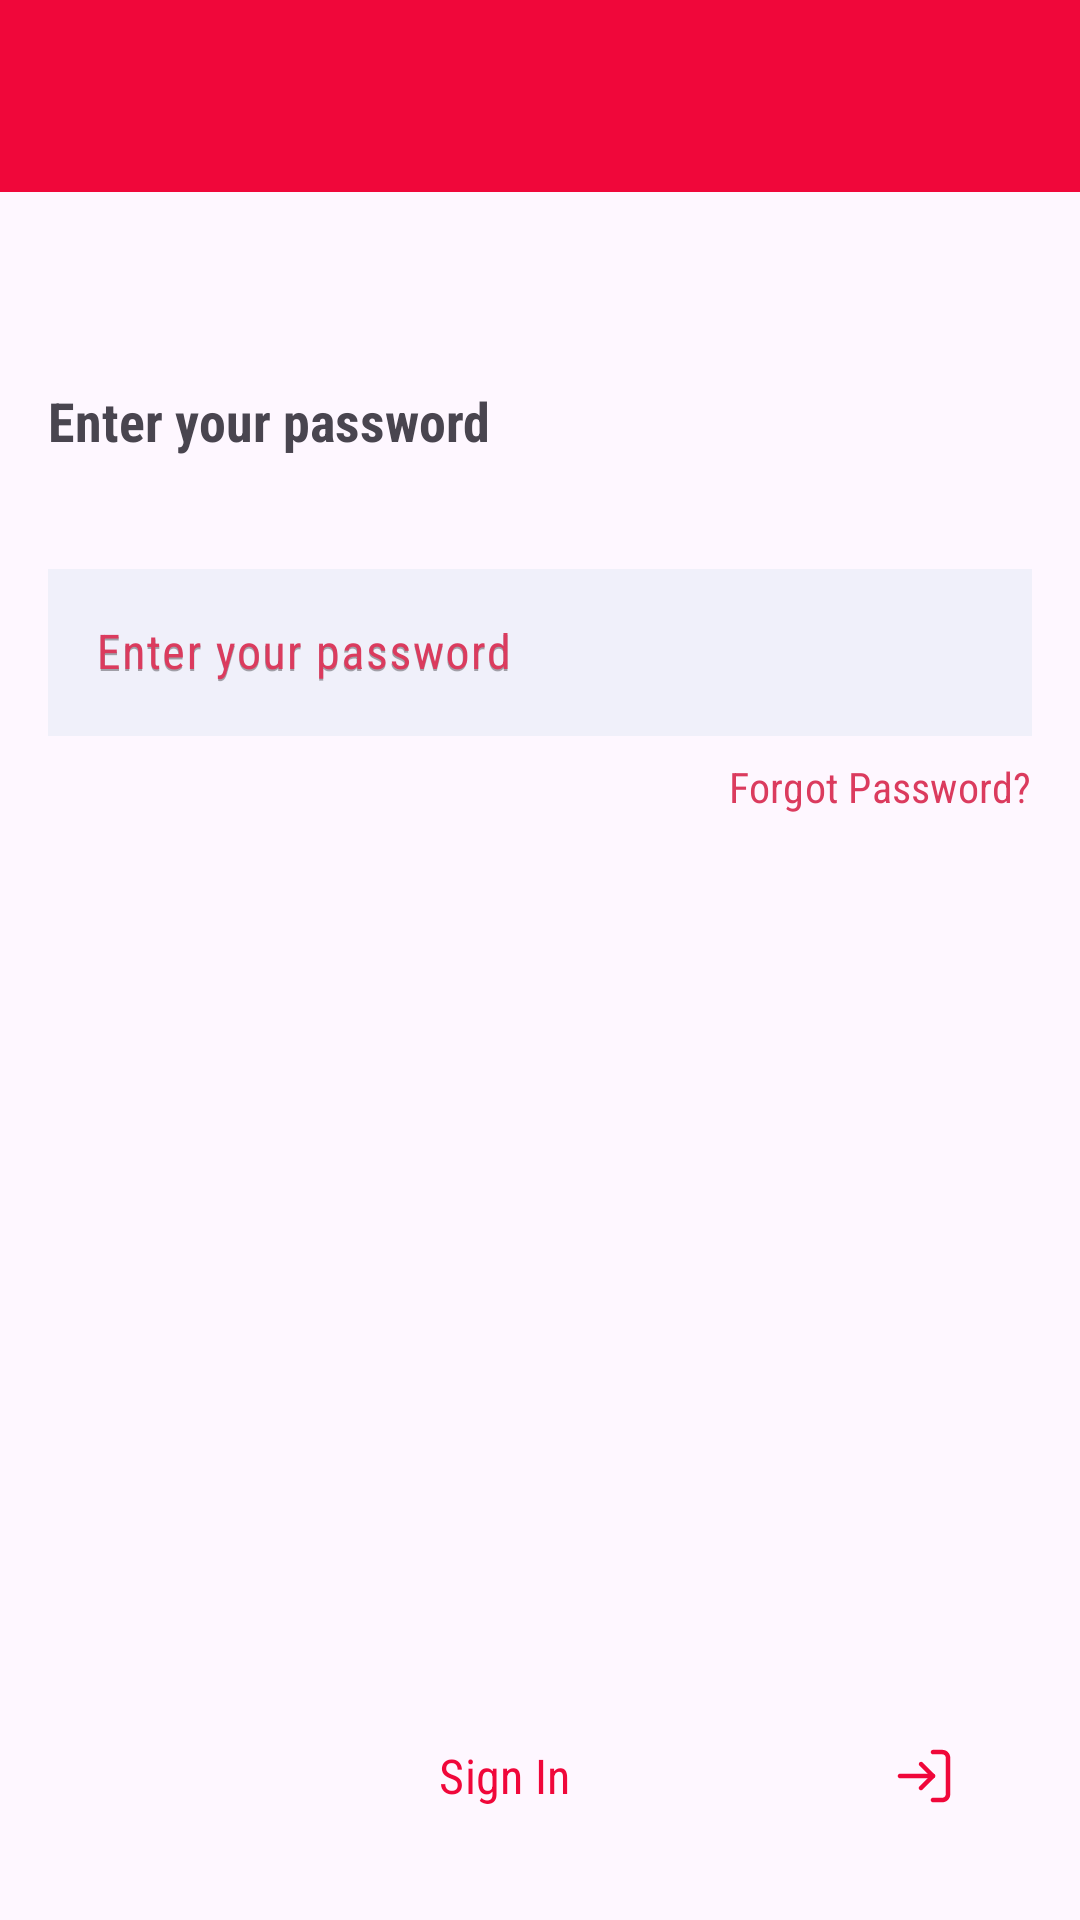

Produce the Android XML layout that renders to this screen, including the resource entries it uses.
<!-- AndroidManifest.xml: application theme Theme.TuneUpMe -->
<!-- res/layout/activity_log_as_customer_sign_in_with_password.xml -->
<?xml version="1.0" encoding="utf-8"?>
<androidx.constraintlayout.widget.ConstraintLayout xmlns:android="http://schemas.android.com/apk/res/android"
    xmlns:app="http://schemas.android.com/apk/res-auto"
    xmlns:tools="http://schemas.android.com/tools"
    android:id="@+id/mainLayout"
    android:layout_width="match_parent"
    android:layout_height="match_parent"
    tools:context=".LogAsCustomerActivitySignInWithPassword">

    <androidx.appcompat.widget.Toolbar
        android:id="@+id/toolbar"
        android:layout_width="match_parent"
        android:layout_height="?attr/actionBarSize"
        android:background="@color/vibrant_red"
        app:layout_constraintEnd_toEndOf="parent"
        app:layout_constraintStart_toStartOf="parent"
        app:layout_constraintTop_toTopOf="parent"
        app:navigationIcon="@drawable/baseline_arrow_back_24"
        app:popupTheme="@style/Theme.AppCompat"
        app:titleTextColor="@color/white" />

    <TextView
        android:id="@+id/textViewLogAsCustomerSignInWithPasswordTitle"
        android:layout_width="0dp"
        android:layout_height="wrap_content"
        android:layout_marginStart="16dp"
        android:layout_marginTop="64dp"
        android:layout_marginEnd="16dp"
        android:fontFamily="sans-serif-condensed"
        android:text="@string/log_as_customer_sign_in_with_password_title"
        android:textAlignment="viewStart"
        android:textSize="18sp"
        android:textStyle="bold"
        app:layout_constraintEnd_toEndOf="parent"
        app:layout_constraintStart_toStartOf="parent"
        app:layout_constraintTop_toBottomOf="@+id/toolbar" />


    <com.google.android.material.textfield.TextInputLayout
        android:id="@+id/logAsCustomerPasswordInputLayout"
        android:layout_width="0dp"
        android:layout_height="wrap_content"
        android:layout_marginStart="16dp"
        android:layout_marginTop="32dp"
        android:layout_marginEnd="16dp"
        android:hint="@string/log_as_customer_sign_in_with_password_input_layout_hint"
        android:textColorHint="@color/vibrant_pinkish_red"
        app:boxCornerRadiusBottomEnd="10dp"
        app:boxCornerRadiusBottomStart="10dp"
        app:boxCornerRadiusTopEnd="10dp"
        app:boxCornerRadiusTopStart="10dp"
        app:hintTextColor="@color/vibrant_pinkish_red"
        app:layout_constraintEnd_toEndOf="parent"
        app:layout_constraintStart_toStartOf="parent"
        app:layout_constraintTop_toBottomOf="@+id/textViewLogAsCustomerSignInWithPasswordTitle">

        <com.google.android.material.textfield.TextInputEditText
            android:id="@+id/logAsCustomerPasswordEditeText"
            android:layout_width="match_parent"
            android:layout_height="wrap_content"
            android:autoText="true"
            android:background="@color/light_gray"
            android:hint="@string/log_as_customer_sign_in_with_password_input_layout_hint"
            android:inputType="text|textPassword" />
    </com.google.android.material.textfield.TextInputLayout>

    <Button
        android:id="@+id/logAsCustomerForgotPasswordButton"
        style="?attr/materialButtonOutlinedStyle"
        android:layout_width="wrap_content"
        android:layout_height="30dp"
        android:layout_marginTop="2dp"
        android:layout_marginEnd="16dp"
        android:fontFamily="sans-serif-condensed"
        android:paddingLeft="0dp"
        android:paddingTop="0dp"
        android:paddingRight="0dp"
        android:paddingBottom="0dp"
        android:text="@string/log_as_customer_sign_in_with_password_forgot_button"
        android:textColor="@color/get_start_gradiant_end_color"
        app:icon="@drawable/ic_forgot_password"
        app:iconTint="@color/vibrant_pinkish_red"
        app:layout_constraintEnd_toEndOf="parent"
        app:layout_constraintTop_toBottomOf="@+id/logAsCustomerPasswordInputLayout"
        app:strokeWidth="0dp" />

    <Button
        android:id="@+id/logAsCustomerSignInWithPasswordSignInButton"
        style="?attr/materialButtonOutlinedStyle"
        android:layout_width="0dp"
        android:layout_height="wrap_content"
        android:layout_marginStart="16dp"
        android:layout_marginEnd="16dp"
        android:layout_marginBottom="24dp"
        android:drawableRight="@drawable/ic_sign_in"
        android:drawableTint="@color/vibrant_red"
        android:fontFamily="sans-serif-condensed"
        android:text="@string/log_as_customer_sign_in_with_password_sign_in_button"
        android:textColor="@color/vibrant_red"
        android:textSize="16sp"
        app:layout_constraintBottom_toBottomOf="parent"
        app:layout_constraintEnd_toEndOf="parent"
        app:layout_constraintStart_toStartOf="parent"
        app:strokeColor="@color/vibrant_red" />

</androidx.constraintlayout.widget.ConstraintLayout>
<!-- resources referenced by this layout -->
<resources>
  <color name="get_start_gradiant_end_color">#DB3B5E</color>
  <color name="light_gray">#F0F0FA</color>
  <color name="vibrant_pinkish_red">#DB3B5E</color>
  <color name="vibrant_red">#F0073A</color>
  <color name="white">#FFFFFFFF</color>
  <!-- drawable ic_sign_in (drawable) -->
  <vector xmlns:android="http://schemas.android.com/apk/res/android" android:autoMirrored="true" android:height="24dp" android:viewportHeight="24" android:viewportWidth="24" android:width="24dp">
        
      <path android:fillColor="#000000" android:pathData="M18,20.75H15C14.801,20.75 14.61,20.671 14.47,20.53C14.329,20.39 14.25,20.199 14.25,20C14.25,19.801 14.329,19.61 14.47,19.47C14.61,19.329 14.801,19.25 15,19.25H18C18.297,19.276 18.592,19.186 18.825,19C19.058,18.814 19.21,18.545 19.25,18.25V5.78C19.21,5.485 19.058,5.216 18.825,5.03C18.592,4.844 18.297,4.754 18,4.78H15C14.801,4.78 14.61,4.701 14.47,4.56C14.329,4.42 14.25,4.229 14.25,4.03C14.25,3.831 14.329,3.64 14.47,3.5C14.61,3.359 14.801,3.28 15,3.28H18C18.347,3.265 18.693,3.319 19.019,3.438C19.345,3.557 19.644,3.74 19.9,3.975C20.155,4.21 20.362,4.493 20.507,4.808C20.653,5.123 20.736,5.463 20.75,5.81V18.22C20.736,18.567 20.653,18.907 20.507,19.222C20.362,19.537 20.155,19.82 19.9,20.055C19.644,20.29 19.345,20.472 19.019,20.592C18.693,20.711 18.347,20.765 18,20.75Z"/>
        
      <path android:fillColor="#000000" android:pathData="M11,16.75C10.901,16.75 10.804,16.731 10.713,16.693C10.622,16.656 10.539,16.6 10.47,16.53C10.33,16.389 10.251,16.199 10.251,16C10.251,15.801 10.33,15.611 10.47,15.47L13.94,12L10.47,8.53C10.337,8.388 10.265,8.2 10.269,8.005C10.272,7.811 10.351,7.626 10.488,7.488C10.626,7.351 10.811,7.272 11.005,7.269C11.2,7.265 11.388,7.337 11.53,7.47L15.53,11.47C15.67,11.611 15.749,11.801 15.749,12C15.749,12.199 15.67,12.389 15.53,12.53L11.53,16.53C11.461,16.6 11.378,16.656 11.287,16.693C11.196,16.731 11.099,16.75 11,16.75Z"/>
        
      <path android:fillColor="#000000" android:pathData="M15,12.75H4C3.801,12.75 3.61,12.671 3.47,12.53C3.329,12.39 3.25,12.199 3.25,12C3.25,11.801 3.329,11.61 3.47,11.47C3.61,11.329 3.801,11.25 4,11.25H15C15.199,11.25 15.39,11.329 15.53,11.47C15.671,11.61 15.75,11.801 15.75,12C15.75,12.199 15.671,12.39 15.53,12.53C15.39,12.671 15.199,12.75 15,12.75Z"/>
      
  </vector>
  <string name="log_as_customer_sign_in_with_password_forgot_button">Forgot Password?</string>
  <string name="log_as_customer_sign_in_with_password_input_layout_hint">Enter your password</string>
  <string name="log_as_customer_sign_in_with_password_sign_in_button">Sign In</string>
  <string name="log_as_customer_sign_in_with_password_title">Enter your password</string>
  <style name="Theme.TuneUpMe" parent="Base.Theme.TuneUpMe">
          <item name="android:fontFamily">sans-serif-condensed</item>
      </style>
  <style name="Base.Theme.TuneUpMe" parent="Theme.Material3.DayNight.NoActionBar">
          
          
          <item name="android:fontFamily">sans-serif-condensed</item>
         <item name="colorPrimary">@color/white</item>
  
      </style>
</resources>
